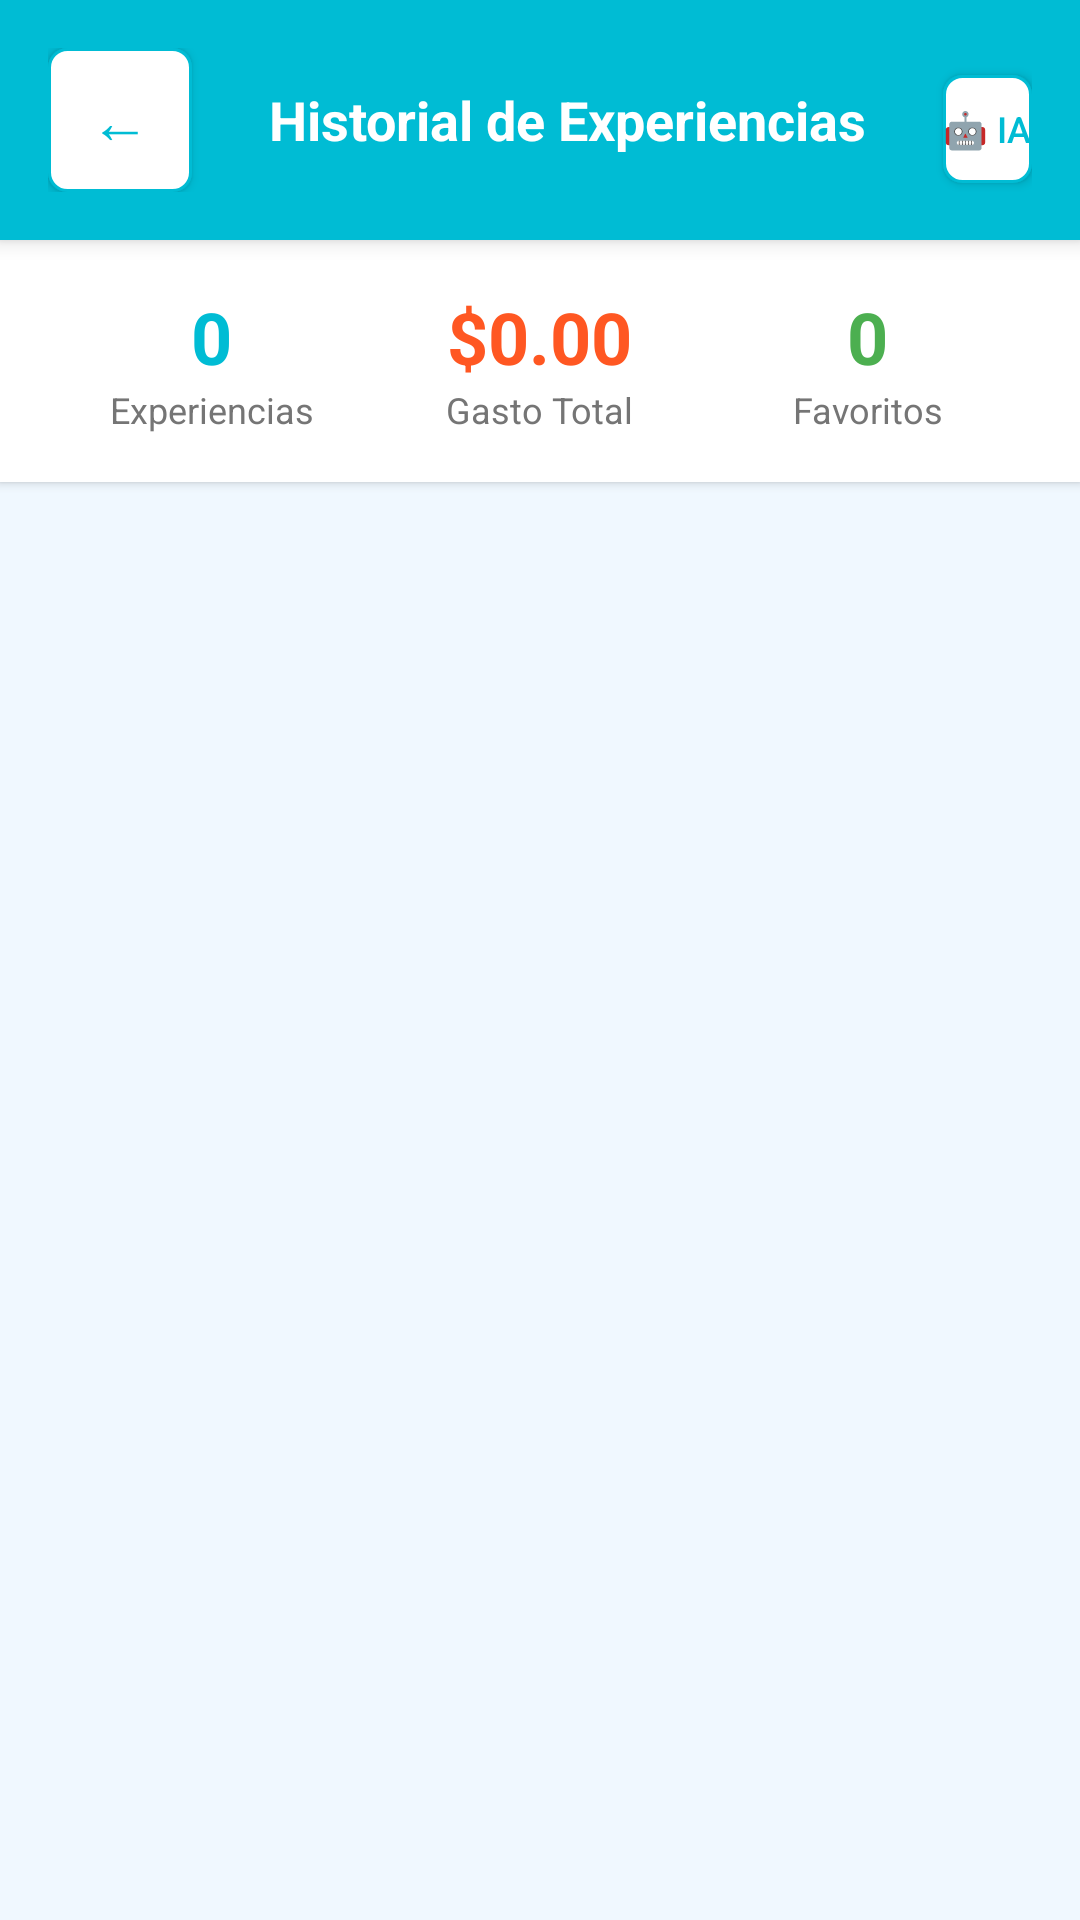

Reconstruct the res/layout file that produces this screen, plus the resources it refers to.
<!-- AndroidManifest.xml: application theme Theme.ProX0 -->
<!-- res/layout/activity_history.xml -->
<?xml version="1.0" encoding="utf-8"?>
<LinearLayout xmlns:android="http://schemas.android.com/apk/res/android"
    android:layout_width="match_parent"
    android:layout_height="match_parent"
    android:orientation="vertical"
    android:background="@color/welcome_background">

    
    <LinearLayout
        android:layout_width="match_parent"
        android:layout_height="wrap_content"
        android:orientation="horizontal"
        android:background="@color/primary"
        android:padding="16dp"
        android:elevation="4dp">

        <Button
            android:id="@+id/btn_back"
            android:layout_width="48dp"
            android:layout_height="48dp"
            android:text="←"
            android:textSize="20sp"
            android:background="@drawable/button_secondary"
            android:textColor="@color/primary" />

        <TextView
            android:layout_width="0dp"
            android:layout_height="wrap_content"
            android:layout_weight="1"
            android:text="Historial de Experiencias"
            android:textSize="18sp"
            android:textStyle="bold"
            android:textColor="@color/white"
            android:gravity="center"
            android:layout_gravity="center_vertical" />

        <Button
            android:id="@+id/btn_recommendations"
            android:layout_width="wrap_content"
            android:layout_height="36dp"
            android:text="🤖 IA"
            android:textSize="12sp"
            android:background="@drawable/button_secondary"
            android:textColor="@color/primary"
            android:minWidth="0dp" />
    </LinearLayout>

    
    <LinearLayout
        android:layout_width="match_parent"
        android:layout_height="wrap_content"
        android:orientation="horizontal"
        android:padding="16dp"
        android:background="@color/card_background"
        android:elevation="2dp">

        <LinearLayout
            android:layout_width="0dp"
            android:layout_height="wrap_content"
            android:layout_weight="1"
            android:orientation="vertical"
            android:gravity="center">

            <TextView
                android:id="@+id/tv_total_experiences"
                android:layout_width="wrap_content"
                android:layout_height="wrap_content"
                android:text="0"
                android:textSize="24sp"
                android:textStyle="bold"
                android:textColor="@color/primary" />

            <TextView
                android:layout_width="wrap_content"
                android:layout_height="wrap_content"
                android:text="Experiencias"
                android:textSize="12sp"
                android:textColor="@color/secondary_text" />
        </LinearLayout>

        <LinearLayout
            android:layout_width="0dp"
            android:layout_height="wrap_content"
            android:layout_weight="1"
            android:orientation="vertical"
            android:gravity="center">

            <TextView
                android:id="@+id/tv_total_cost"
                android:layout_width="wrap_content"
                android:layout_height="wrap_content"
                android:text="$0.00"
                android:textSize="24sp"
                android:textStyle="bold"
                android:textColor="@color/accent" />

            <TextView
                android:layout_width="wrap_content"
                android:layout_height="wrap_content"
                android:text="Gasto Total"
                android:textSize="12sp"
                android:textColor="@color/secondary_text" />
        </LinearLayout>

        <LinearLayout
            android:layout_width="0dp"
            android:layout_height="wrap_content"
            android:layout_weight="1"
            android:orientation="vertical"
            android:gravity="center">

            <TextView
                android:id="@+id/tv_favorites_count"
                android:layout_width="wrap_content"
                android:layout_height="wrap_content"
                android:text="0"
                android:textSize="24sp"
                android:textStyle="bold"
                android:textColor="@color/success" />

            <TextView
                android:layout_width="wrap_content"
                android:layout_height="wrap_content"
                android:text="Favoritos"
                android:textSize="12sp"
                android:textColor="@color/secondary_text" />
        </LinearLayout>
    </LinearLayout>

    
    <androidx.recyclerview.widget.RecyclerView
        android:id="@+id/rv_experiences"
        android:layout_width="match_parent"
        android:layout_height="0dp"
        android:layout_weight="1"
        android:padding="8dp" />

    
    <LinearLayout
        android:id="@+id/layout_empty"
        android:layout_width="match_parent"
        android:layout_height="0dp"
        android:layout_weight="1"
        android:orientation="vertical"
        android:gravity="center"
        android:padding="32dp"
        android:visibility="gone">

        <TextView
            android:layout_width="wrap_content"
            android:layout_height="wrap_content"
            android:text="📝"
            android:textSize="64sp"
            android:layout_marginBottom="16dp" />

        <TextView
            android:layout_width="wrap_content"
            android:layout_height="wrap_content"
            android:text="No hay experiencias registradas"
            android:textSize="18sp"
            android:textStyle="bold"
            android:textColor="@color/secondary_text"
            android:layout_marginBottom="8dp" />

        <TextView
            android:layout_width="wrap_content"
            android:layout_height="wrap_content"
            android:text="¡Comienza registrando tu primera experiencia!"
            android:textSize="14sp"
            android:textColor="@color/secondary_text"
            android:textAlignment="center" />
    </LinearLayout>

</LinearLayout>
<!-- resources referenced by this layout -->
<resources>
  <color name="accent">#FF5722</color>
  <color name="card_background">#FFFFFF</color>
  <color name="primary">#00BCD4</color>
  <color name="secondary_text">#757575</color>
  <color name="success">#4CAF50</color>
  <color name="welcome_background">#F0F8FF</color>
  <color name="white">#FFFFFFFF</color>
  <!-- drawable button_secondary (drawable) -->
  <?xml version="1.0" encoding="utf-8"?>
  <shape xmlns:android="http://schemas.android.com/apk/res/android">
      <solid android:color="@color/white" />
      <corners android:radius="6dp" />
      <stroke android:width="1dp" android:color="@color/primary" />
  </shape>
  <style name="Theme.ProX0" parent="Base.Theme.ProX0" />
  <style name="Base.Theme.ProX0" parent="Theme.Material3.DayNight.NoActionBar">
          
          
      </style>
</resources>
